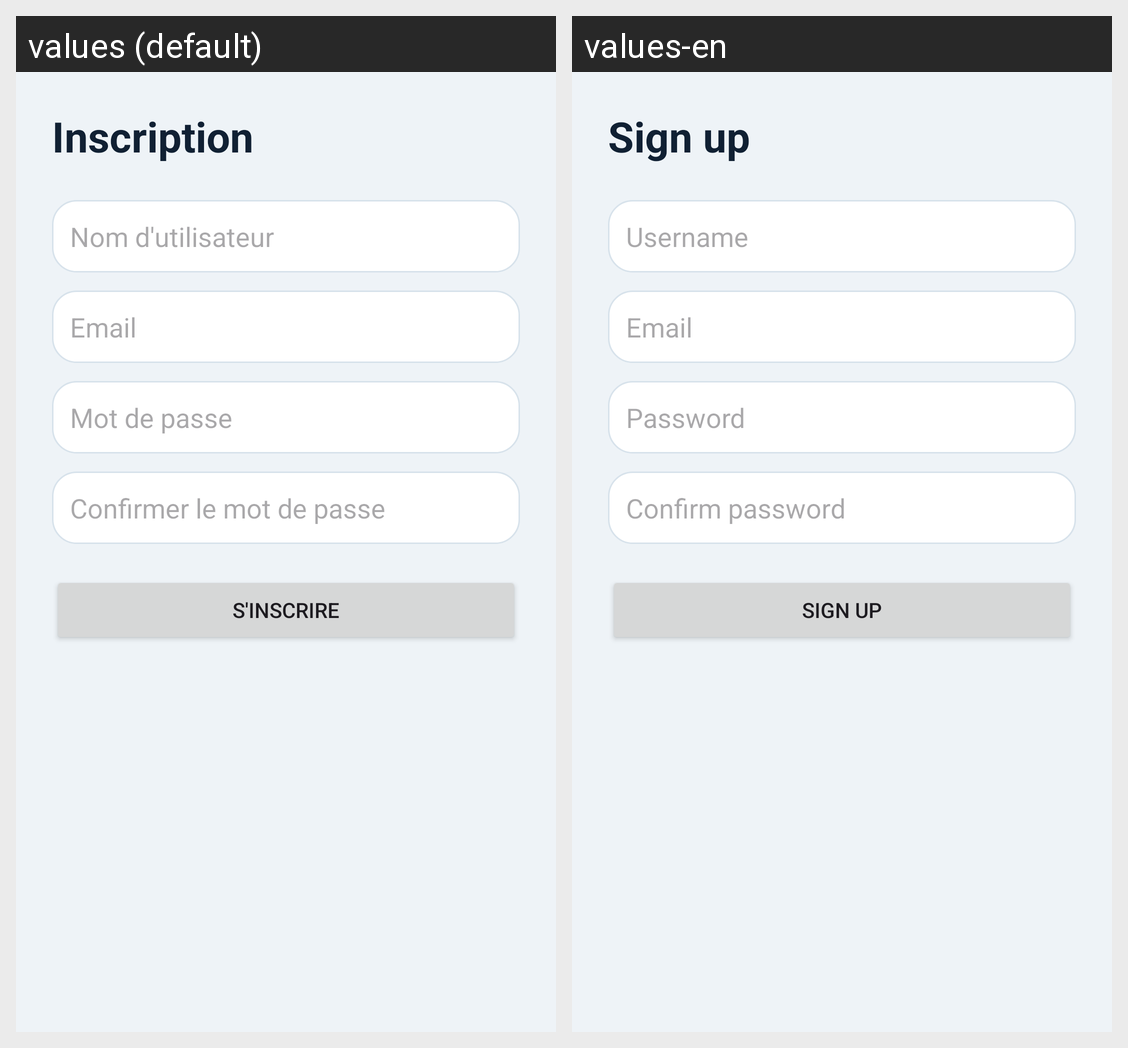

Locale-by-locale string values for the Android screen shown in this grid:
Android screen res/layout/activity_register.xml rendered under 2 locales, left to right: values (default), values-en. Device: Nexus 5 (rendered at 1080×1920; each locale shown at half size, 540×960, under a caption strip naming it); theme Theme.Travel_Esteban_kylian.
Strings drawn on this screen, with the default value and each locale's value (text and hints the layout hard-codes, and strings that could not be matched under every locale, appear in the picture but are not listed):

auth_register_screen_title
  values: Inscription
  values-en: Sign up

auth_username_hint
  values: Nom d'utilisateur
  values-en: Username

auth_email_hint
  values: Email
  values-en: Email

auth_password_hint
  values: Mot de passe
  values-en: Password

auth_confirm_password_hint
  values: Confirmer le mot de passe
  values-en: Confirm password

auth_register_button
  values: S'inscrire
  values-en: Sign up
